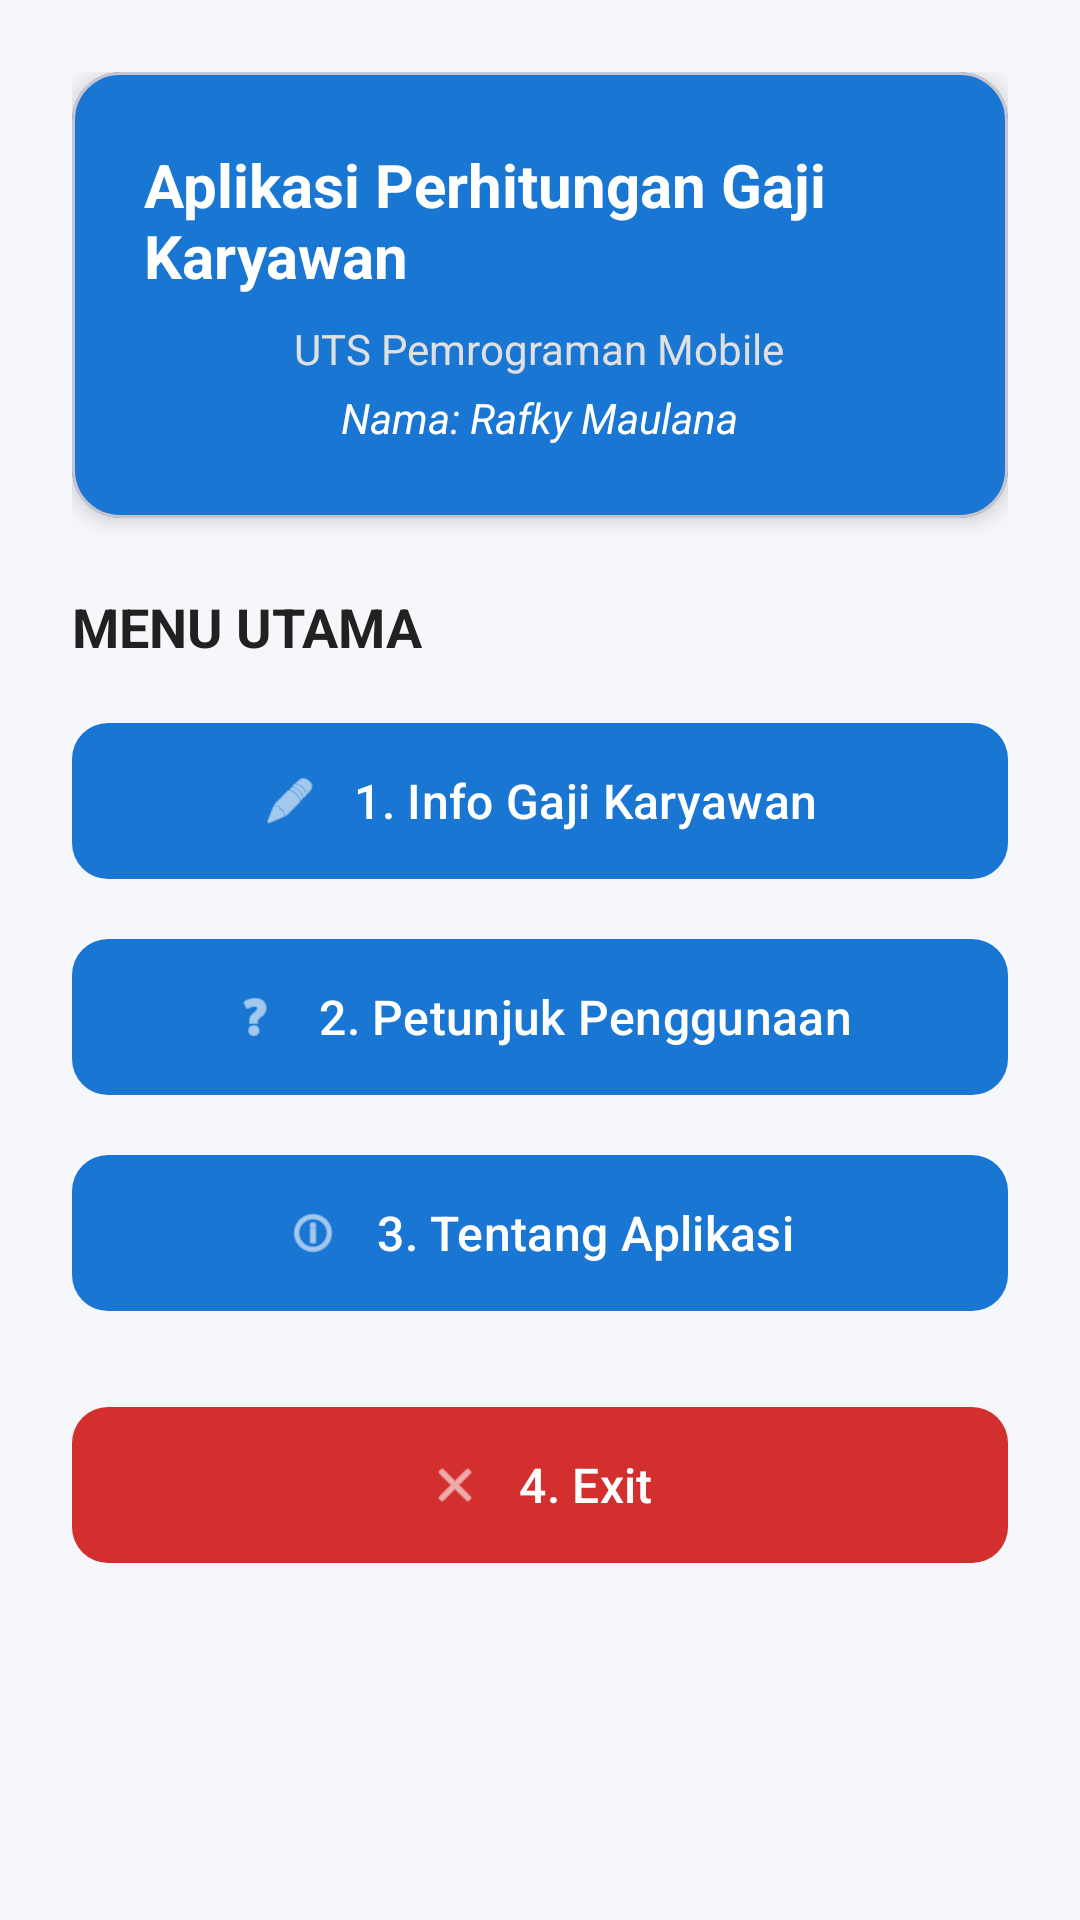

Android layout source for this screen:
<!-- AndroidManifest.xml: application theme Theme.UTS_RAFKYMAULANA -->
<!-- res/layout/activity_main_rafky.xml -->
<?xml version="1.0" encoding="utf-8"?>
<ScrollView xmlns:android="http://schemas.android.com/apk/res/android"
    xmlns:app="http://schemas.android.com/apk/res-auto"
    xmlns:tools="http://schemas.android.com/tools"
    android:layout_width="match_parent"
    android:layout_height="match_parent"
    android:background="@color/bg_light"
    android:fillViewport="true"
    tools:context=".MainActivityRafky">

    <LinearLayout
        android:layout_width="match_parent"
        android:layout_height="wrap_content"
        android:orientation="vertical"
        android:padding="24dp">

        
        <com.google.android.material.card.MaterialCardView
            android:layout_width="match_parent"
            android:layout_height="wrap_content"
            android:layout_marginBottom="24dp"
            app:cardBackgroundColor="@color/primary_blue"
            app:cardCornerRadius="16dp"
            app:cardElevation="4dp">

            <LinearLayout
                android:layout_width="match_parent"
                android:layout_height="wrap_content"
                android:gravity="center"
                android:orientation="vertical"
                android:padding="24dp">

                <TextView
                    android:layout_width="wrap_content"
                    android:layout_height="wrap_content"
                    android:text="@string/subtitle_main_menu"
                    android:textColor="@color/white"
                    android:textSize="20sp"
                    android:textStyle="bold" />

                <TextView
                    android:layout_width="wrap_content"
                    android:layout_height="wrap_content"
                    android:layout_marginTop="8dp"
                    android:text="UTS Pemrograman Mobile"
                    android:textColor="#E0E0E0"
                    android:textSize="14sp" />

                <TextView
                    android:layout_width="wrap_content"
                    android:layout_height="wrap_content"
                    android:layout_marginTop="4dp"
                    android:text="Nama: Rafky Maulana"
                    android:textColor="#FFFFFF"
                    android:textSize="14sp"
                    android:textStyle="italic" />

            </LinearLayout>

        </com.google.android.material.card.MaterialCardView>

        <TextView
            android:layout_width="wrap_content"
            android:layout_height="wrap_content"
            android:layout_marginBottom="16dp"
            android:text="@string/title_main_menu"
            android:textColor="@color/text_dark"
            android:textSize="18sp"
            android:textStyle="bold" />

        
        <com.google.android.material.button.MaterialButton
            android:id="@+id/btnInfoGaji"
            android:layout_width="match_parent"
            android:layout_height="60dp"
            android:layout_marginBottom="12dp"
            android:text="@string/menu_info_gaji"
            android:textAllCaps="false"
            android:textSize="16sp"
            app:backgroundTint="@color/primary_blue"
            app:cornerRadius="12dp"
            app:icon="@android:drawable/ic_menu_edit"
            app:iconGravity="textStart"
            app:iconPadding="12dp" />

        
        <com.google.android.material.button.MaterialButton
            android:id="@+id/btnPetunjuk"
            android:layout_width="match_parent"
            android:layout_height="60dp"
            android:layout_marginBottom="12dp"
            android:text="@string/menu_petunjuk"
            android:textAllCaps="false"
            android:textSize="16sp"
            app:backgroundTint="@color/primary_blue"
            app:cornerRadius="12dp"
            app:icon="@android:drawable/ic_menu_help"
            app:iconGravity="textStart"
            app:iconPadding="12dp" />

        
        <com.google.android.material.button.MaterialButton
            android:id="@+id/btnTentang"
            android:layout_width="match_parent"
            android:layout_height="60dp"
            android:layout_marginBottom="12dp"
            android:text="@string/menu_tentang"
            android:textAllCaps="false"
            android:textSize="16sp"
            app:backgroundTint="@color/primary_blue"
            app:cornerRadius="12dp"
            app:icon="@android:drawable/ic_menu_info_details"
            app:iconGravity="textStart"
            app:iconPadding="12dp" />

        
        <com.google.android.material.button.MaterialButton
            android:id="@+id/btnExit"
            android:layout_width="match_parent"
            android:layout_height="60dp"
            android:layout_marginTop="12dp"
            android:text="@string/menu_exit"
            android:textAllCaps="false"
            android:textSize="16sp"
            app:backgroundTint="@color/danger_red"
            app:cornerRadius="12dp"
            app:icon="@android:drawable/ic_menu_close_clear_cancel"
            app:iconGravity="textStart"
            app:iconPadding="12dp" />

    </LinearLayout>

</ScrollView>
<!-- resources referenced by this layout -->
<resources>
  <color name="bg_light">#F5F7FA</color>
  <color name="danger_red">#D32F2F</color>
  <color name="primary_blue">#1976D2</color>
  <color name="text_dark">#212121</color>
  <color name="white">#FFFFFFFF</color>
  <string name="menu_exit">4. Exit</string>
  <string name="menu_info_gaji">1. Info Gaji Karyawan</string>
  <string name="menu_petunjuk">2. Petunjuk Penggunaan</string>
  <string name="menu_tentang">3. Tentang Aplikasi</string>
  <string name="subtitle_main_menu">Aplikasi Perhitungan Gaji Karyawan</string>
  <string name="title_main_menu">MENU UTAMA</string>
  <style name="Theme.UTS_RAFKYMAULANA" parent="Base.Theme.UTS_RAFKYMAULANA" />
  <style name="Base.Theme.UTS_RAFKYMAULANA" parent="Theme.Material3.DayNight.NoActionBar">
          
          
      </style>
</resources>
